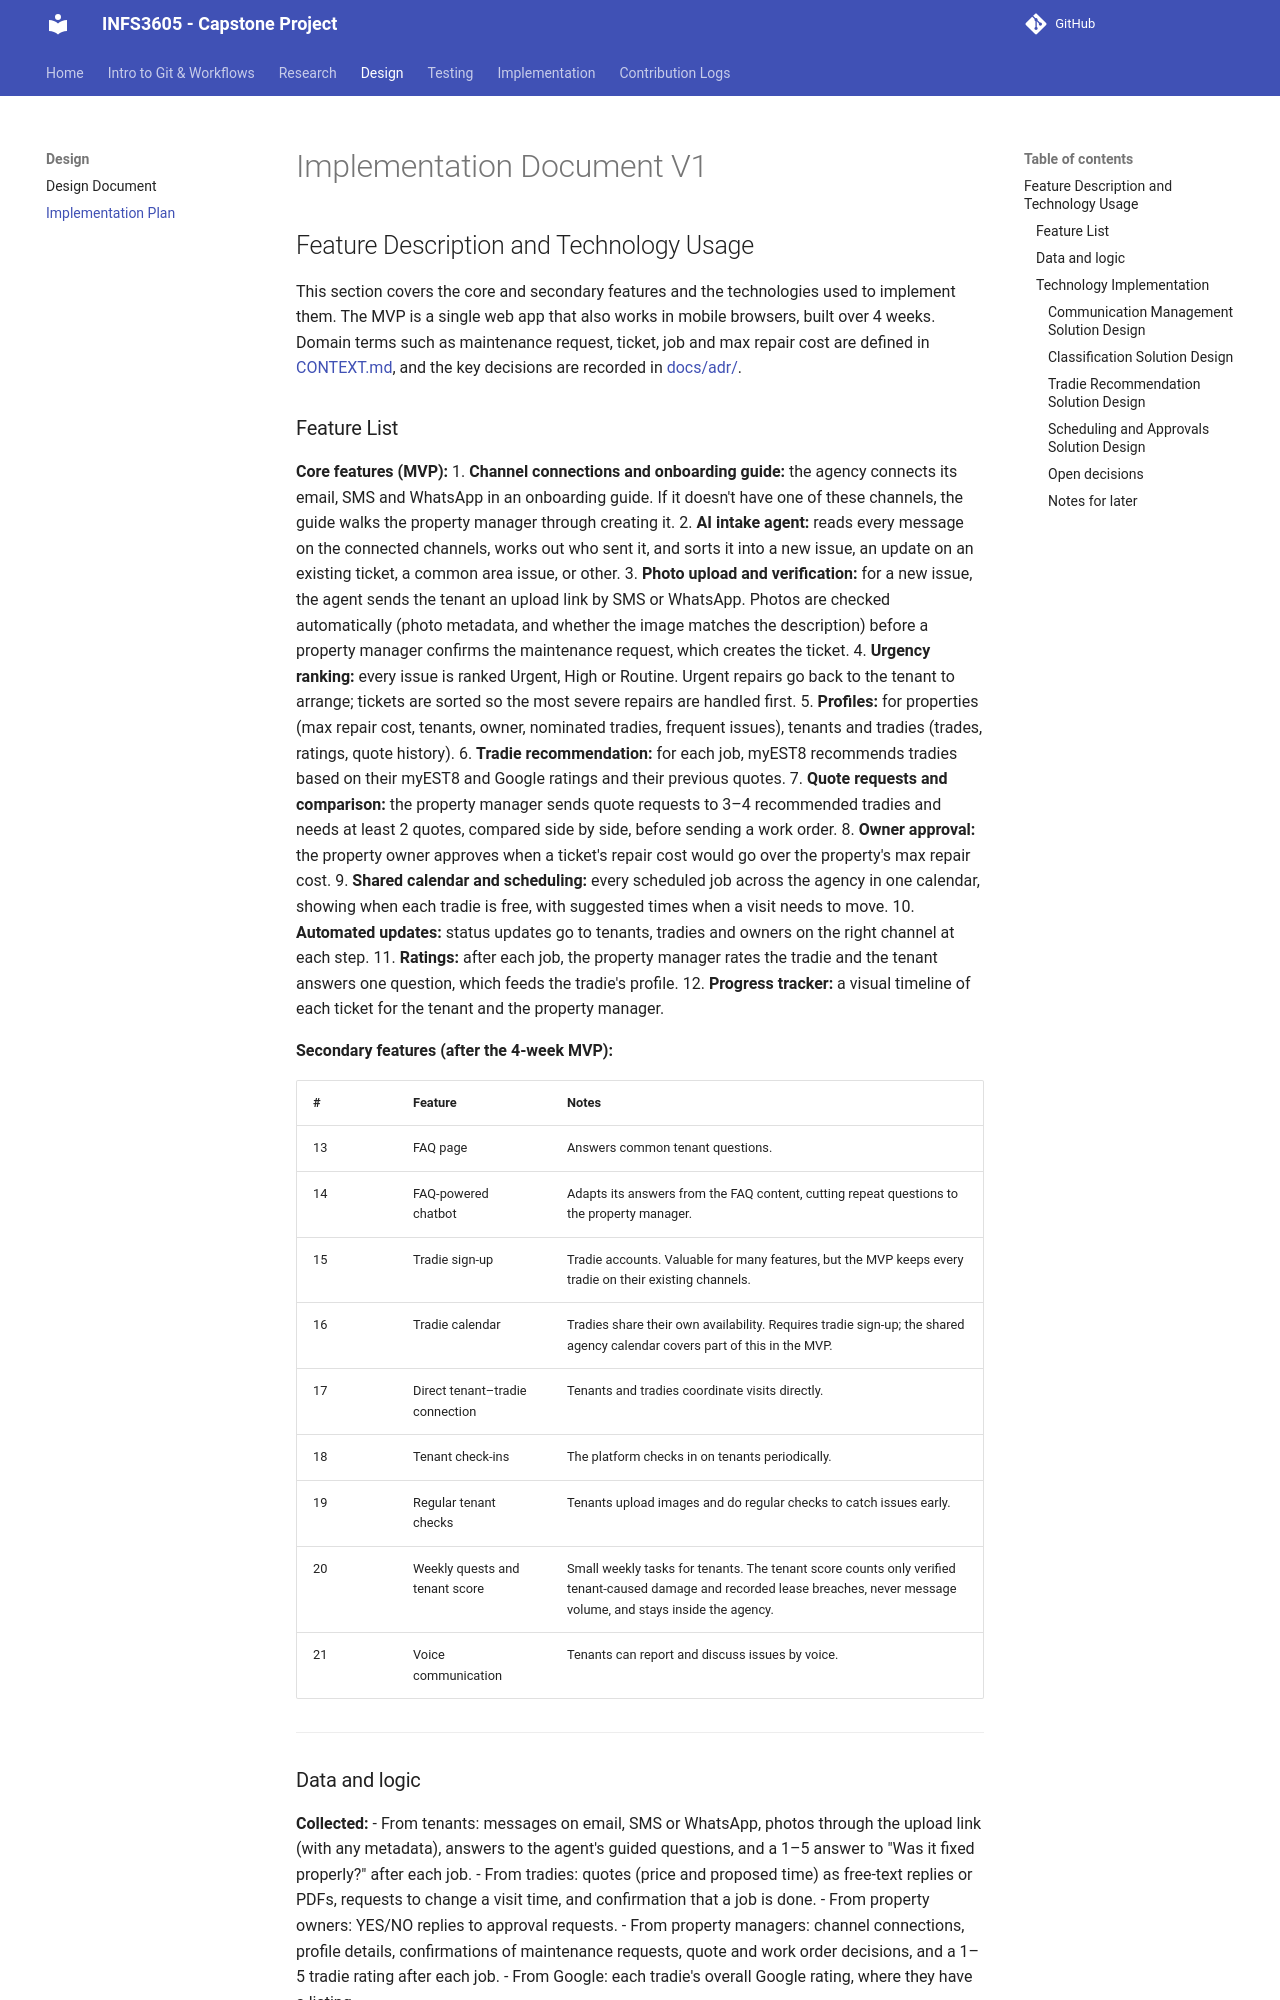

repository: INFS3605-WA-18A-1/CapstoneProject · page: implementationPlan/index.html · generator: mkdocs

# Implementation Document V1

## Feature Description and Technology Usage
This section covers the core and secondary features and the technologies used to implement them. The MVP is a single web app that also works in mobile browsers, built over 4 weeks. Domain terms such as maintenance request, ticket, job and max repair cost are defined in [CONTEXT.md](https://github.com/SweetTooth05/myEST8/blob/master/CONTEXT.md), and the key decisions are recorded in [docs/adr/](https://github.com/SweetTooth05/myEST8/tree/master/docs/adr/).

### Feature List
**Core features (MVP):**
1. **Channel connections and onboarding guide:** the agency connects its email, SMS and WhatsApp in an onboarding guide. If it doesn't have one of these channels, the guide walks the property manager through creating it.
2. **AI intake agent:** reads every message on the connected channels, works out who sent it, and sorts it into a new issue, an update on an existing ticket, a common area issue, or other.
3. **Photo upload and verification:** for a new issue, the agent sends the tenant an upload link by SMS or WhatsApp. Photos are checked automatically (photo metadata, and whether the image matches the description) before a property manager confirms the maintenance request, which creates the ticket.
4. **Urgency ranking:** every issue is ranked Urgent, High or Routine. Urgent repairs go back to the tenant to arrange; tickets are sorted so the most severe repairs are handled first.
5. **Profiles:** for properties (max repair cost, tenants, owner, nominated tradies, frequent issues), tenants and tradies (trades, ratings, quote history).
6. **Tradie recommendation:** for each job, myEST8 recommends tradies based on their myEST8 and Google ratings and their previous quotes.
7. **Quote requests and comparison:** the property manager sends quote requests to 3–4 recommended tradies and needs at least 2 quotes, compared side by side, before sending a work order.
8. **Owner approval:** the property owner approves when a ticket's repair cost would go over the property's max repair cost.
9. **Shared calendar and scheduling:** every scheduled job across the agency in one calendar, showing when each tradie is free, with suggested times when a visit needs to move.
10. **Automated updates:** status updates go to tenants, tradies and owners on the right channel at each step.
11. **Ratings:** after each job, the property manager rates the tradie and the tenant answers one question, which feeds the tradie's profile.
12. **Progress tracker:** a visual timeline of each ticket for the tenant and the property manager.

**Secondary features (after the 4-week MVP):**

| # | Feature | Notes |
|---|---|---|
| 13 | FAQ page | Answers common tenant questions. |
| 14 | FAQ-powered chatbot | Adapts its answers from the FAQ content, cutting repeat questions to the property manager. |
| 15 | Tradie sign-up | Tradie accounts. Valuable for many features, but the MVP keeps every tradie on their existing channels. |
| 16 | Tradie calendar | Tradies share their own availability. Requires tradie sign-up; the shared agency calendar covers part of this in the MVP. |
| 17 | Direct tenant–tradie connection | Tenants and tradies coordinate visits directly. |
| 18 | Tenant check-ins | The platform checks in on tenants periodically. |
| 19 | Regular tenant checks | Tenants upload images and do regular checks to catch issues early. |
| 20 | Weekly quests and tenant score | Small weekly tasks for tenants. The tenant score counts only verified tenant-caused damage and recorded lease breaches, never message volume, and stays inside the agency. |
| 21 | Voice communication | Tenants can report and discuss issues by voice. |

***
